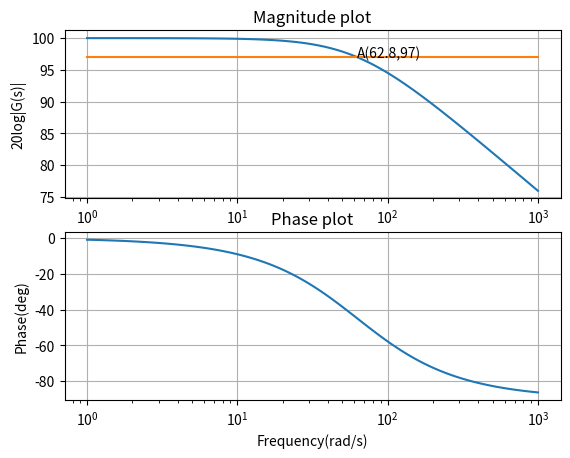

Write the Python code that produced this figure.
# License
'''
Code by Aashrith
May 19th,2020
Released under GNU GPL
'''

from scipy import signal
import matplotlib.pyplot as plt
from pylab import*

s1 = signal.lti([2*np.pi*(10**6)],[1,2*np.pi*10])

w,mag,phase = signal.bode(s1)

subplot(2,1,1)
plt.ylabel('20log|G(s)|')
plt.title('Magnitude plot')
plt.semilogx(w, mag)        # Bode Magnitude plot
plt.semilogx(w,97*np.ones(len(w))) 
plt.annotate("A(62.8,97)",(62.8,97))
plt.grid() 

subplot(2,1,2)
plt.xlabel('Frequency(rad/s)')
plt.ylabel('Phase(deg)')
plt.title('Phase plot')
plt.semilogx(w,phase)          # Bode phase plot
plt.grid() 

plt.show()
